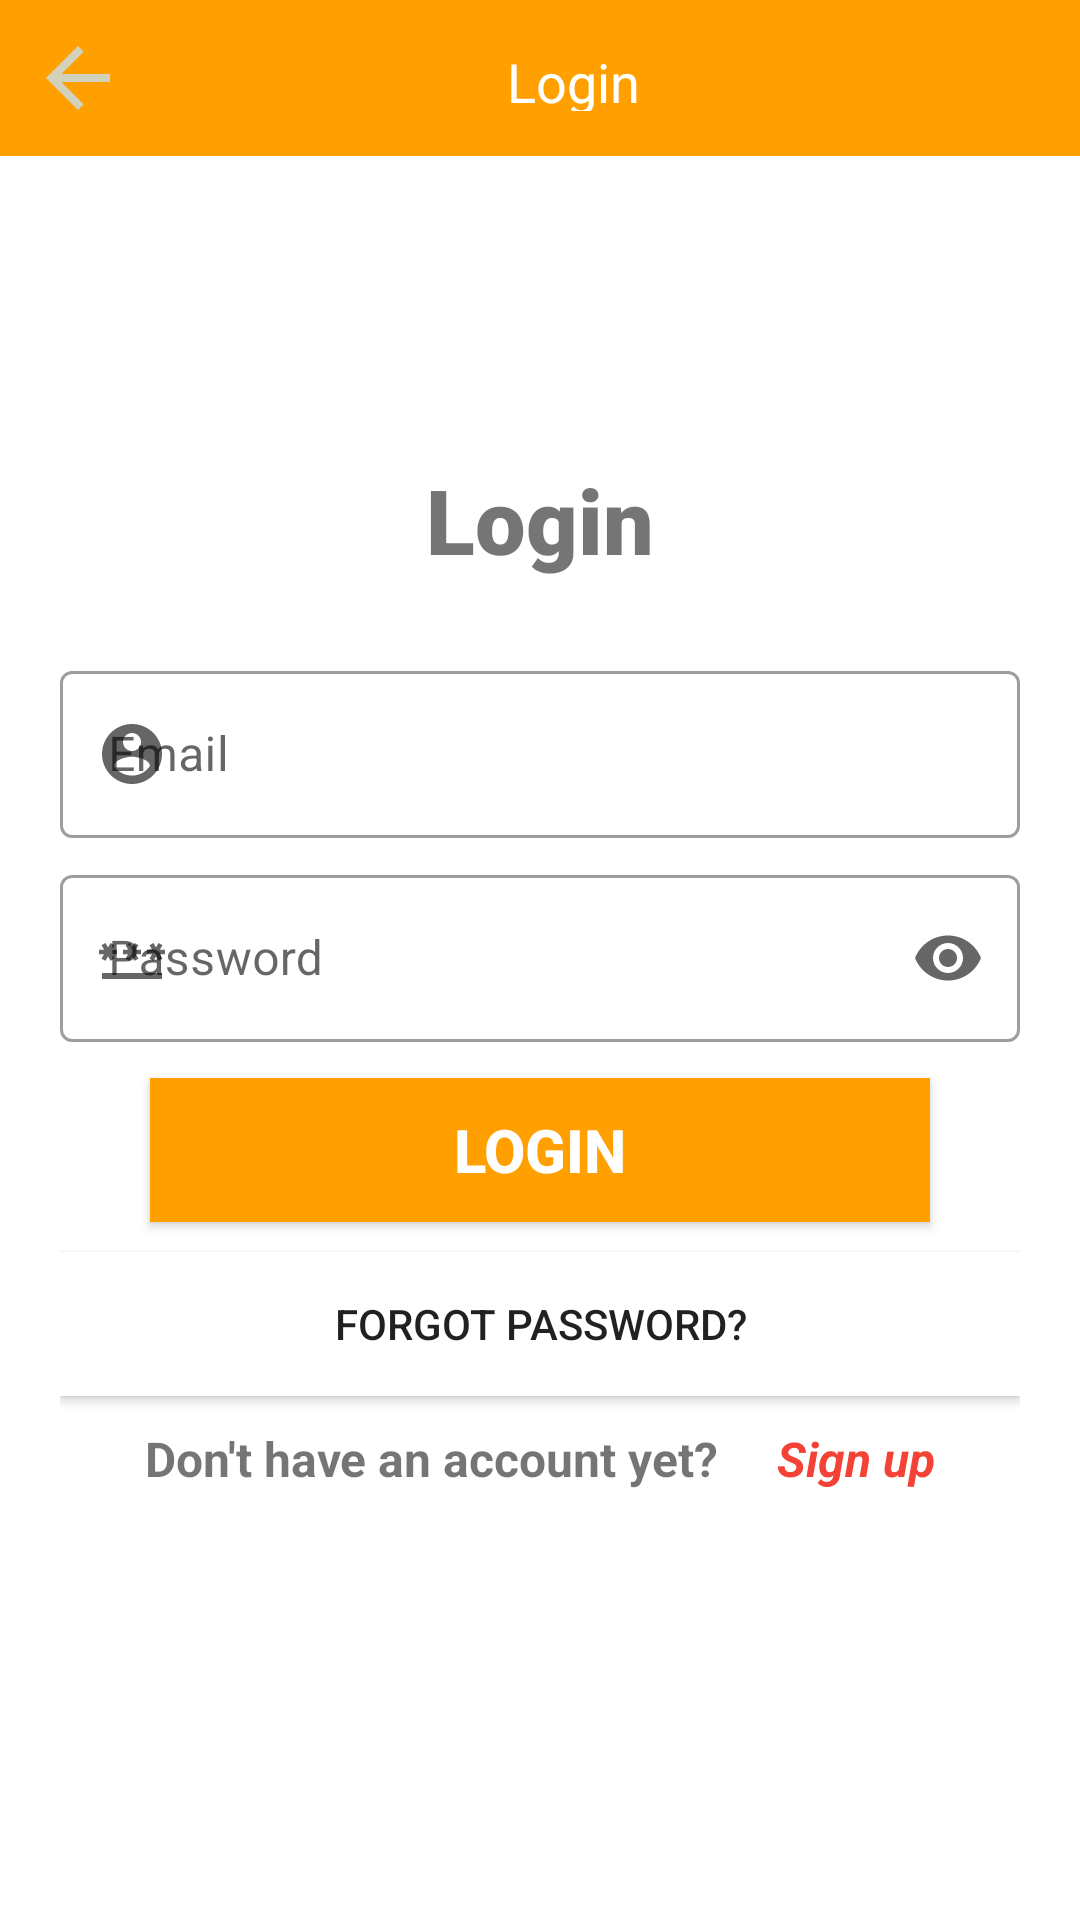

This screen was rendered from an Android layout file. Write that file and the resources it references.
<!-- AndroidManifest.xml: application theme Theme.SaharaShop -->
<!-- res/layout/login.xml -->
<?xml version="1.0" encoding="utf-8"?>
<androidx.constraintlayout.widget.ConstraintLayout xmlns:android="http://schemas.android.com/apk/res/android"
    xmlns:tools="http://schemas.android.com/tools"
    xmlns:app="http://schemas.android.com/apk/res-auto"
    android:layout_width="match_parent"
    android:layout_height="match_parent"
    android:background="@color/light_mode"
    android:orientation="vertical"
    tools:context=".activity.Login">

    <LinearLayout
        android:id="@+id/topNavbar"
        android:layout_width="match_parent"
        android:layout_height="wrap_content"
        android:background="#FFA000"
        app:layout_constraintTop_toTopOf="parent">

        <ImageButton
            android:id="@+id/btnBack"
            android:layout_width="32dp"
            android:layout_height="32dp"
            android:layout_marginVertical="10dp"
            android:layout_marginLeft="10dp"
            android:background="@drawable/arrow_back" />

        <TextView
            android:layout_width="match_parent"
            android:layout_height="32dp"
            android:layout_marginVertical="10dp"
            android:layout_marginRight="20dp"
            android:layout_weight="20"
            android:ems="10"
            android:gravity="center"
            android:padding="5dp"
            android:text="@string/btnLogin"
            android:textColor="#ffffff"
            android:textColorHint="#ffffff"
            android:textSize="18sp" />
    </LinearLayout>

    <LinearLayout
        android:layout_width="match_parent"
        android:layout_height="wrap_content"
        android:layout_gravity="center"
        android:orientation="vertical"
        android:padding="20dp"
        app:layout_constraintBottom_toBottomOf="parent"
        app:layout_constraintStart_toStartOf="parent"
        app:layout_constraintTop_toTopOf="parent">

        <ImageView
            android:layout_width="wrap_content"
            android:layout_height="wrap_content"
            android:layout_gravity="center"
            android:background="@drawable/plush"
            android:scaleType="fitCenter" />

        <TextView
            android:layout_width="match_parent"
            android:layout_height="wrap_content"
            android:fontFamily="sans-serif-black"
            android:gravity="center"
            android:text="@string/txtLoginForm"
            android:layout_margin="20sp"
            android:textSize="30sp"
            android:textStyle="bold" />

        <com.google.android.material.textfield.TextInputLayout
            style="@style/Widget.MaterialComponents.TextInputLayout.OutlinedBox"
            android:layout_width="match_parent"
            android:layout_height="wrap_content"
            android:layout_marginTop="4dp"
            android:layout_marginBottom="2dp"
            android:hint="@string/txtEmail"
            app:endIconMode="clear_text"
            app:hintTextAppearance="@style/TextAppearance.AppCompat.Small"
            app:hintTextColor="@color/theme_color"
            app:startIconContentDescription="@string/fullName"
            app:startIconDrawable="@drawable/ic_account">

            <com.google.android.material.textfield.TextInputEditText
                android:id="@+id/email"
                android:layout_width="match_parent"
                android:layout_height="wrap_content"
                android:inputType="textEmailAddress" />
        </com.google.android.material.textfield.TextInputLayout>

        <com.google.android.material.textfield.TextInputLayout
            style="@style/Widget.MaterialComponents.TextInputLayout.OutlinedBox"
            android:layout_width="match_parent"
            android:layout_height="wrap_content"
            android:layout_marginTop="4dp"
            android:layout_marginBottom="2dp"
            android:hint="@string/txtPassword"
            app:endIconMode="password_toggle"
            app:hintTextAppearance="@style/TextAppearance.AppCompat.Small"
            app:hintTextColor="@color/theme_color"
            app:startIconContentDescription="@string/fullName"
            app:startIconDrawable="@drawable/password">

            <com.google.android.material.textfield.TextInputEditText
                android:id="@+id/txtPassword"
                android:layout_width="match_parent"
                android:layout_height="wrap_content"
                android:inputType="textPassword" />
        </com.google.android.material.textfield.TextInputLayout>

        <Button
            android:id="@+id/btnLogIn"
            android:layout_width="match_parent"
            android:layout_height="wrap_content"
            android:layout_marginHorizontal="30dp"
            android:layout_marginVertical="10dp"
            android:background="#FFA000"
            android:text="@string/btnLogin"
            android:textColor="#ffffff"
            android:textSize="20sp"
            android:textStyle="bold" />

        <Button
            android:id="@+id/btnForgotPassword"
            android:layout_width="match_parent"
            android:layout_height="wrap_content"
            android:background="@color/light_mode"
            android:elevation="5dp"
            android:text="@string/btnForgotPassword" />

        <LinearLayout
            android:layout_width="match_parent"
            android:layout_height="wrap_content"
            android:orientation="horizontal">

            <TextView
                android:id="@+id/textView2"
                android:layout_width="wrap_content"
                android:layout_height="wrap_content"
                android:layout_weight="1"
                android:gravity="center_vertical|right"
                android:padding="10dp"
                android:text="@string/txtDontHaveAccount"
                android:textSize="16dp"
                android:textStyle="bold" />

            <TextView
                android:id="@+id/txtSignUp"
                android:layout_width="wrap_content"
                android:layout_height="wrap_content"
                android:layout_weight="1"
                android:background="#00FFFFFF"
                android:gravity="center_vertical"
                android:linksClickable="true"
                android:padding="10dp"
                android:text="@string/txtSignup"
                android:textColor="#F44336"
                android:textSize="16dp"
                android:clickable="true"
                android:textStyle="bold|italic" />
        </LinearLayout>
    </LinearLayout>


</androidx.constraintlayout.widget.ConstraintLayout>
<!-- resources referenced by this layout -->
<resources>
  <color name="light_mode">#ffffff</color>
  <color name="theme_color">#FFA000</color>
  <!-- drawable arrow_back (drawable) -->
  <vector xmlns:android="http://schemas.android.com/apk/res/android"
      android:width="24dp"
      android:height="24dp"
      android:autoMirrored="true"
      android:tint="#D2D2BC"
      android:viewportWidth="24"
      android:viewportHeight="24">
      <path
          android:fillColor="@android:color/white"
          android:pathData="M20,11H7.83l5.59,-5.59L12,4l-8,8 8,8 1.41,-1.41L7.83,13H20v-2z" />
  </vector>
  <!-- drawable ic_account (drawable) -->
  <vector xmlns:android="http://schemas.android.com/apk/res/android"
      android:width="24dp"
      android:height="24dp"
      android:tint="#D2D2BC"
      android:viewportWidth="24"
      android:viewportHeight="24">
      <path
          android:fillColor="@android:color/white"
          android:pathData="M12,2C6.48,2 2,6.48 2,12s4.48,10 10,10 10,-4.48 10,-10S17.52,2 12,2zM12,5c1.66,0 3,1.34 3,3s-1.34,3 -3,3 -3,-1.34 -3,-3 1.34,-3 3,-3zM12,19.2c-2.5,0 -4.71,-1.28 -6,-3.22 0.03,-1.99 4,-3.08 6,-3.08 1.99,0 5.97,1.09 6,3.08 -1.29,1.94 -3.5,3.22 -6,3.22z" />
  </vector>
  <!-- drawable password (drawable) -->
  <vector xmlns:android="http://schemas.android.com/apk/res/android"
      android:width="24dp"
      android:height="24dp"
      android:tint="#D2D2BC"
      android:viewportWidth="24"
      android:viewportHeight="24">
      <path
          android:fillColor="@android:color/white"
          android:pathData="M2,17h20v2H2V17zM3.15,12.95L4,11.47l0.85,1.48l1.3,-0.75L5.3,10.72H7v-1.5H5.3l0.85,-1.47L4.85,7L4,8.47L3.15,7l-1.3,0.75L2.7,9.22H1v1.5h1.7L1.85,12.2L3.15,12.95zM9.85,12.2l1.3,0.75L12,11.47l0.85,1.48l1.3,-0.75l-0.85,-1.48H15v-1.5h-1.7l0.85,-1.47L12.85,7L12,8.47L11.15,7l-1.3,0.75l0.85,1.47H9v1.5h1.7L9.85,12.2zM23,9.22h-1.7l0.85,-1.47L20.85,7L20,8.47L19.15,7l-1.3,0.75l0.85,1.47H17v1.5h1.7l-0.85,1.48l1.3,0.75L20,11.47l0.85,1.48l1.3,-0.75l-0.85,-1.48H23V9.22z" />
  </vector>
  <string name="btnForgotPassword">Forgot password?</string>
  <string name="btnLogin">Login</string>
  <string name="fullName">Fullname</string>
  <string name="txtDontHaveAccount">Don\'t have an account yet?</string>
  <string name="txtEmail" translatable="false">Email</string>
  <string name="txtLoginForm">Login</string>
  <string name="txtPassword">Password</string>
  <string name="txtSignup">Sign up</string>
  <style name="Theme.SaharaShop" parent="Theme.MaterialComponents.DayNight.DarkActionBar">
          
          <item name="colorPrimary">@color/purple_500</item>
          <item name="colorPrimaryVariant">@color/purple_700</item>
          <item name="colorOnPrimary">@color/white</item>
          
          <item name="colorSecondary">@color/teal_200</item>
          <item name="colorSecondaryVariant">@color/teal_700</item>
          <item name="colorOnSecondary">@color/black</item>
          
          <item name="android:statusBarColor">?attr/colorPrimaryVariant</item>
          
      </style>
  <color name="purple_500">#FF6200EE</color>
  <color name="purple_700">#FF3700B3</color>
  <color name="white">#FFFFFFFF</color>
  <color name="teal_200">#FF03DAC5</color>
  <color name="teal_700">#FF018786</color>
  <color name="black">#FF000000</color>
</resources>
